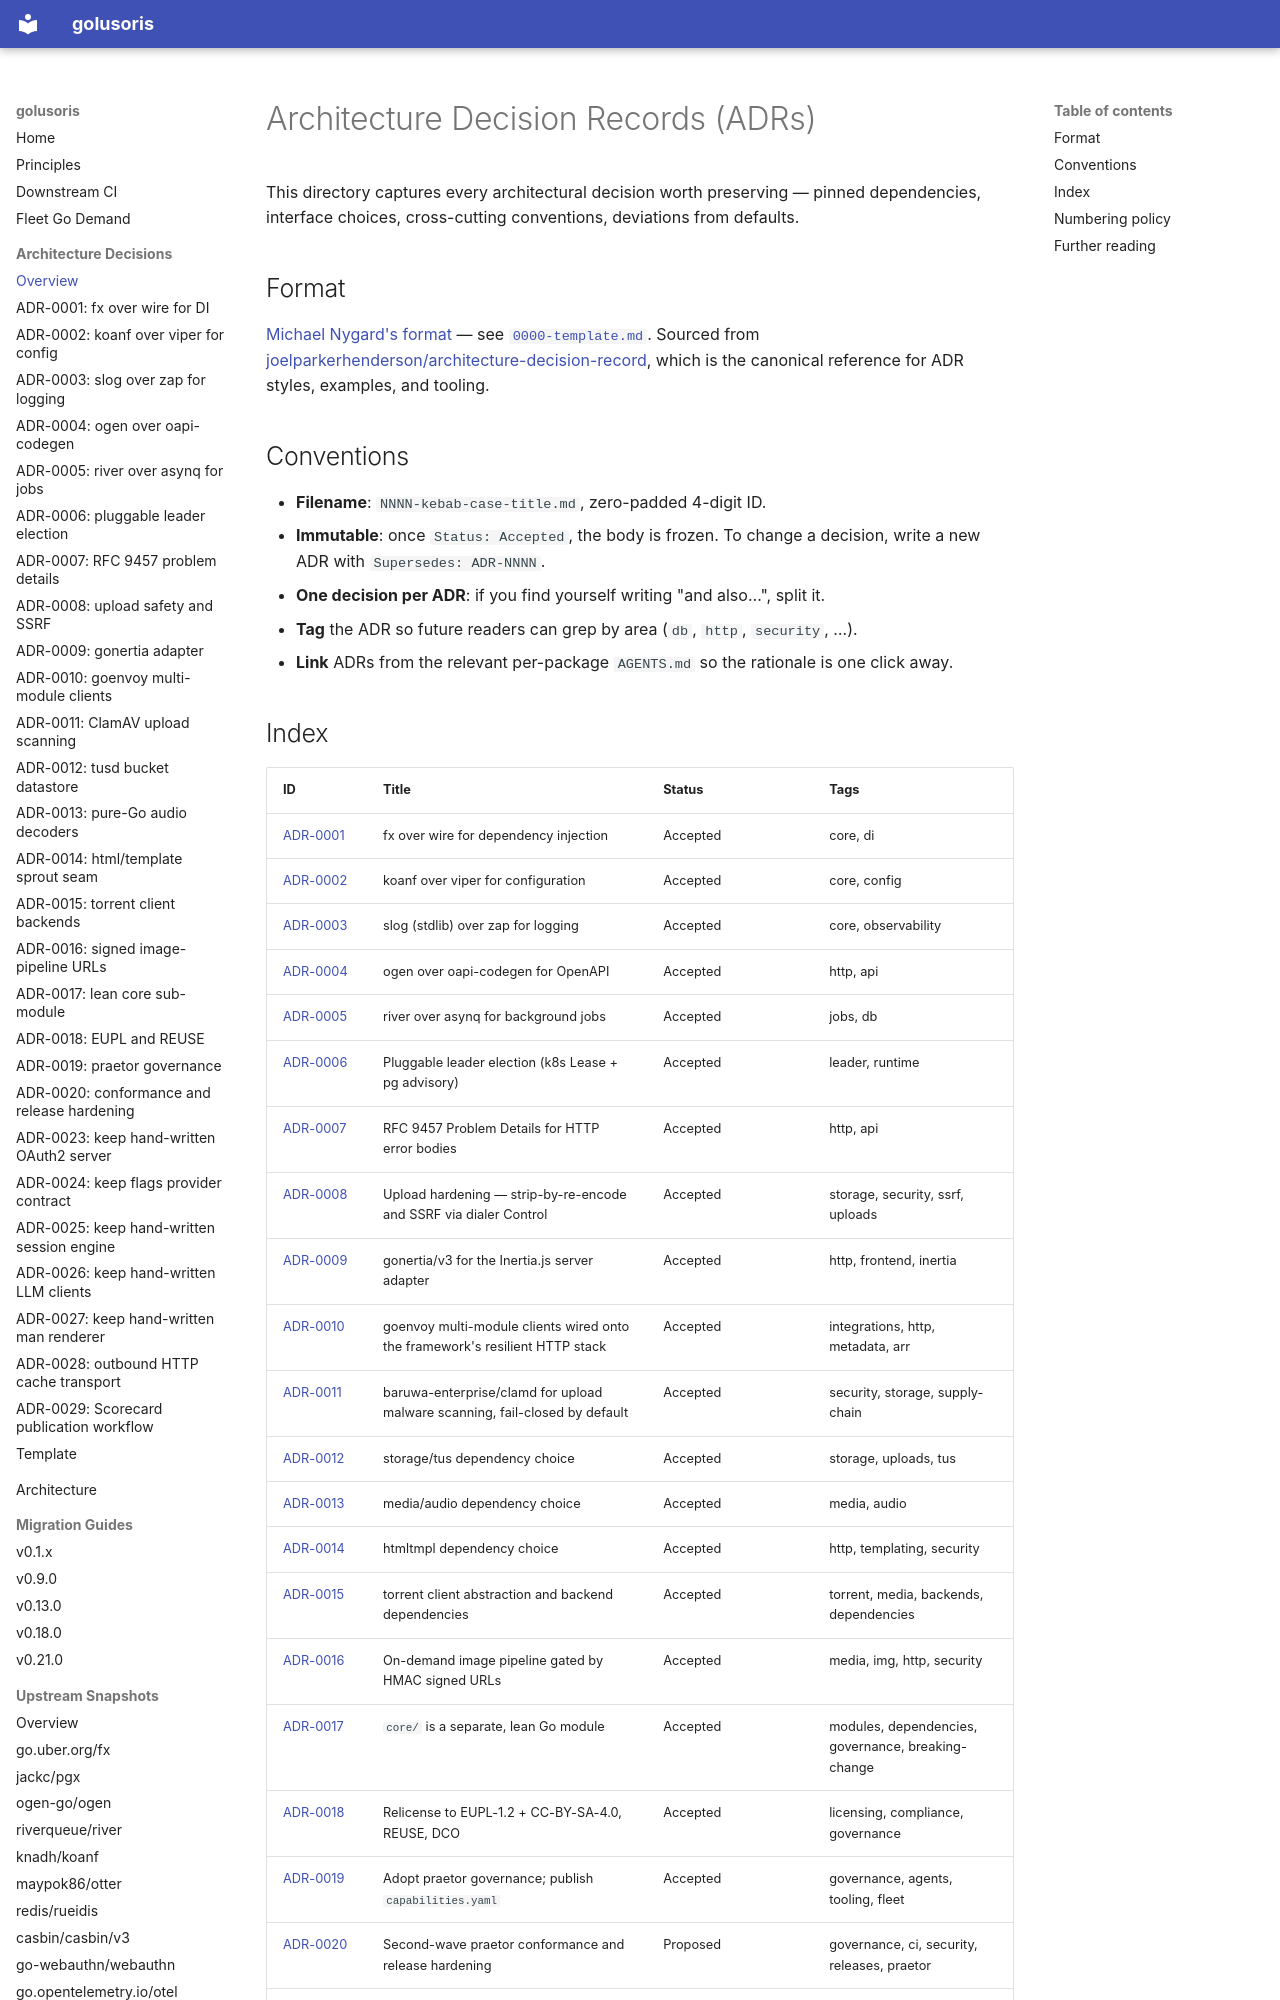

repository: plurano/golusoris · page: adr/index.html · generator: mkdocs

<!--
SPDX-FileCopyrightText: 2026 lusoris <lusoris@pm.me>

SPDX-License-Identifier: CC-BY-SA-4.0
-->

# Architecture Decision Records (ADRs)

This directory captures every architectural decision worth preserving — pinned dependencies, interface choices, cross-cutting conventions, deviations from defaults.

## Format

[Michael Nygard's format](https://cognitect.com/blog/2011/11/15/documenting-architecture-decisions) — see [`0000-template.md`](0000-template.md). Sourced from [joelparkerhenderson/architecture-decision-record](https://github.com/joelparkerhenderson/architecture-decision-record), which is the canonical reference for ADR styles, examples, and tooling.

## Conventions

- **Filename**: `NNNN-kebab-case-title.md`, zero-padded 4-digit ID.
- **Immutable**: once `Status: Accepted`, the body is frozen. To change a decision, write a new ADR with `Supersedes: ADR-NNNN`.
- **One decision per ADR**: if you find yourself writing "and also…", split it.
- **Tag** the ADR so future readers can grep by area (`db`, `http`, `security`, …).
- **Link** ADRs from the relevant per-package `AGENTS.md` so the rationale is one click away.
